The GitHub repository CKAbundant/Project contains a labelled image folder "processed" with 5 categories: bulbasaur, charmander, mewtwo, pikachu, squirtle. Examples follow, each with its label.

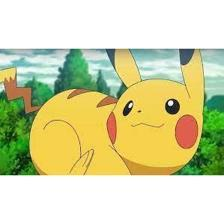
Label: pikachu

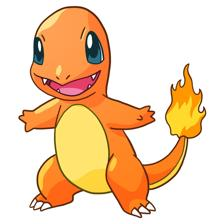
Label: charmander

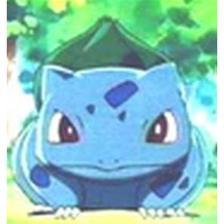
Label: bulbasaur

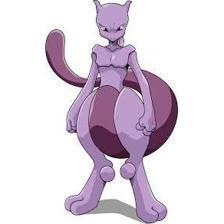
Label: mewtwo

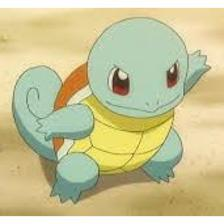
Label: squirtle

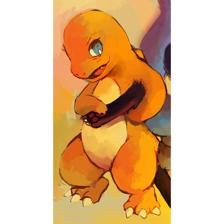
Label: charmander
